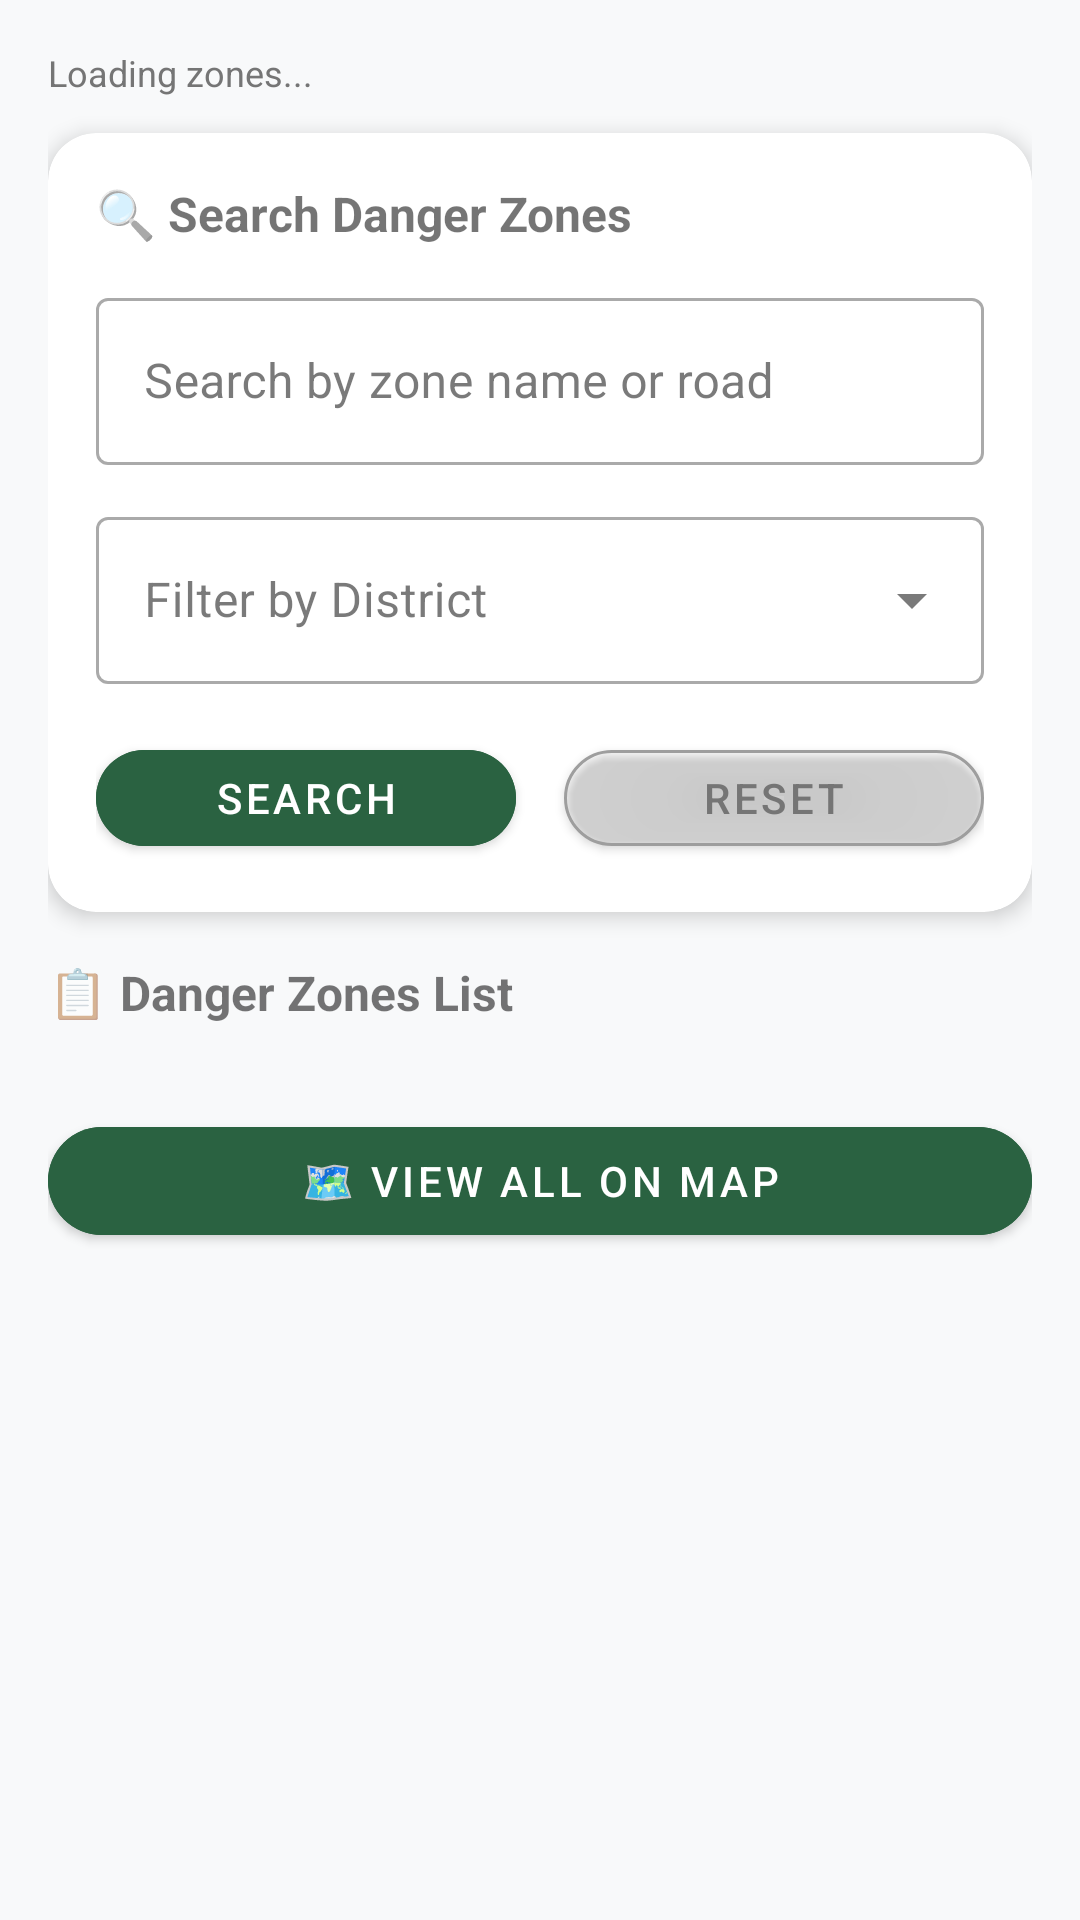

Write the Android layout XML for this screen, with the resource values it uses.
<!-- AndroidManifest.xml: application theme Theme.ElephAlert -->
<!-- res/layout/fragment_danger_zones.xml -->
<?xml version="1.0" encoding="utf-8"?>
<androidx.core.widget.NestedScrollView xmlns:android="http://schemas.android.com/apk/res/android"
    xmlns:app="http://schemas.android.com/apk/res-auto"
    android:id="@+id/scrollView"
    android:layout_width="match_parent"
    android:layout_height="match_parent"
    android:background="@color/bg_screen">

    <LinearLayout
        android:layout_width="match_parent"
        android:layout_height="wrap_content"
        android:orientation="vertical"
        android:padding="16dp">

        
        <TextView
            android:id="@+id/tvStats"
            android:layout_width="match_parent"
            android:layout_height="wrap_content"
            android:text="Loading zones..."
            android:textSize="12sp"
            android:textColor="@color/gray_dark"
            android:layout_marginBottom="12dp" />

        
        <com.google.android.material.card.MaterialCardView
            android:layout_width="match_parent"
            android:layout_height="wrap_content"
            app:cardCornerRadius="16dp"
            app:cardElevation="4dp"
            android:layout_marginBottom="16dp">

            <LinearLayout
                android:layout_width="match_parent"
                android:layout_height="wrap_content"
                android:orientation="vertical"
                android:padding="16dp">

                <TextView
                    android:layout_width="wrap_content"
                    android:layout_height="wrap_content"
                    android:text="🔍 Search Danger Zones"
                    android:textSize="16sp"
                    android:textStyle="bold"
                    android:layout_marginBottom="12dp" />

                
                <com.google.android.material.textfield.TextInputLayout
                    android:layout_width="match_parent"
                    android:layout_height="wrap_content"
                    android:hint="Search by zone name or road"
                    style="@style/Widget.MaterialComponents.TextInputLayout.OutlinedBox"
                    app:endIconMode="clear_text"
                    android:layout_marginBottom="12dp">

                    <com.google.android.material.textfield.TextInputEditText
                        android:id="@+id/etSearch"
                        android:layout_width="match_parent"
                        android:layout_height="wrap_content"
                        android:inputType="text" />
                </com.google.android.material.textfield.TextInputLayout>

                
                <com.google.android.material.textfield.TextInputLayout
                    android:layout_width="match_parent"
                    android:layout_height="wrap_content"
                    android:hint="Filter by District"
                    style="@style/Widget.MaterialComponents.TextInputLayout.OutlinedBox.ExposedDropdownMenu"
                    android:layout_marginBottom="16dp">

                    <androidx.appcompat.widget.AppCompatAutoCompleteTextView
                        android:id="@+id/autoCompleteDistrict"
                        android:layout_width="match_parent"
                        android:layout_height="wrap_content"
                        android:inputType="none" />

                </com.google.android.material.textfield.TextInputLayout>

                
                <LinearLayout
                    android:layout_width="match_parent"
                    android:layout_height="wrap_content"
                    android:orientation="horizontal">

                    <com.google.android.material.button.MaterialButton
                        android:id="@+id/btnSearch"
                        android:layout_width="0dp"
                        android:layout_height="44dp"
                        android:layout_weight="1"
                        android:layout_marginEnd="8dp"
                        android:text="Search"
                        android:textColor="@android:color/white"
                        android:backgroundTint="@color/primary"
                        app:cornerRadius="22dp" />

                    <com.google.android.material.button.MaterialButton
                        android:id="@+id/btnReset"
                        android:layout_width="0dp"
                        android:layout_height="44dp"
                        android:layout_weight="1"
                        android:layout_marginStart="8dp"
                        android:text="Reset"
                        android:textColor="@color/gray_dark"
                        app:strokeColor="@color/gray_medium"
                        app:strokeWidth="1dp"
                        app:backgroundTint="@android:color/transparent"
                        app:cornerRadius="22dp" />

                </LinearLayout>

            </LinearLayout>
        </com.google.android.material.card.MaterialCardView>

        
        <TextView
            android:layout_width="wrap_content"
            android:layout_height="wrap_content"
            android:text="📋 Danger Zones List"
            android:textSize="16sp"
            android:textStyle="bold"
            android:layout_marginBottom="12dp" />

        
        <ProgressBar
            android:id="@+id/progressBar"
            android:layout_width="wrap_content"
            android:layout_height="wrap_content"
            android:layout_gravity="center"
            android:visibility="gone" />

        
        <TextView
            android:id="@+id/tvNoResults"
            android:layout_width="match_parent"
            android:layout_height="wrap_content"
            android:text="No danger zones found"
            android:textSize="14sp"
            android:textColor="@color/gray_dark"
            android:gravity="center"
            android:padding="32dp"
            android:visibility="gone" />

        
        <androidx.recyclerview.widget.RecyclerView
            android:id="@+id/rvResults"
            android:layout_width="match_parent"
            android:layout_height="wrap_content"
            android:nestedScrollingEnabled="false" />

        
        <com.google.android.material.button.MaterialButton
            android:id="@+id/btnViewMap"
            android:layout_width="match_parent"
            android:layout_height="48dp"
            android:layout_marginTop="16dp"
            android:layout_marginBottom="32dp"
            android:text="🗺️ View All on Map"
            android:textColor="@android:color/white"
            android:backgroundTint="@color/primary"
            app:cornerRadius="24dp" />

    </LinearLayout>
</androidx.core.widget.NestedScrollView>
<!-- resources referenced by this layout -->
<resources>
  <color name="bg_screen">#F8F9FA</color>
  <color name="gray_dark">#757575</color>
  <color name="gray_medium">#9E9E9E</color>
  <color name="primary">#2A6241</color>
  <style name="Theme.ElephAlert" parent="Theme.MaterialComponents.DayNight.NoActionBar">
          
          <item name="colorPrimary">@color/primary</item>
          <item name="colorPrimaryVariant">@color/primary_dark</item>
          <item name="colorOnPrimary">@color/white</item>
  
          
          <item name="colorSecondary">@color/warning</item>
          <item name="colorSecondaryVariant">@color/warning</item>
          <item name="colorOnSecondary">@color/black</item>
  
          
          <item name="android:windowBackground">@color/bg_screen</item>
          <item name="colorSurface">@color/white</item>
          <item name="colorOnSurface">@color/black</item>
  
          
          <item name="android:statusBarColor">@color/primary_dark</item>
  
          
          <item name="actionBarSize">56dp</item>
      </style>
  <color name="primary_dark">#1B432A</color>
  <color name="white">#FFFFFF</color>
  <color name="warning">#FFB300</color>
  <color name="black">#212121</color>
</resources>
